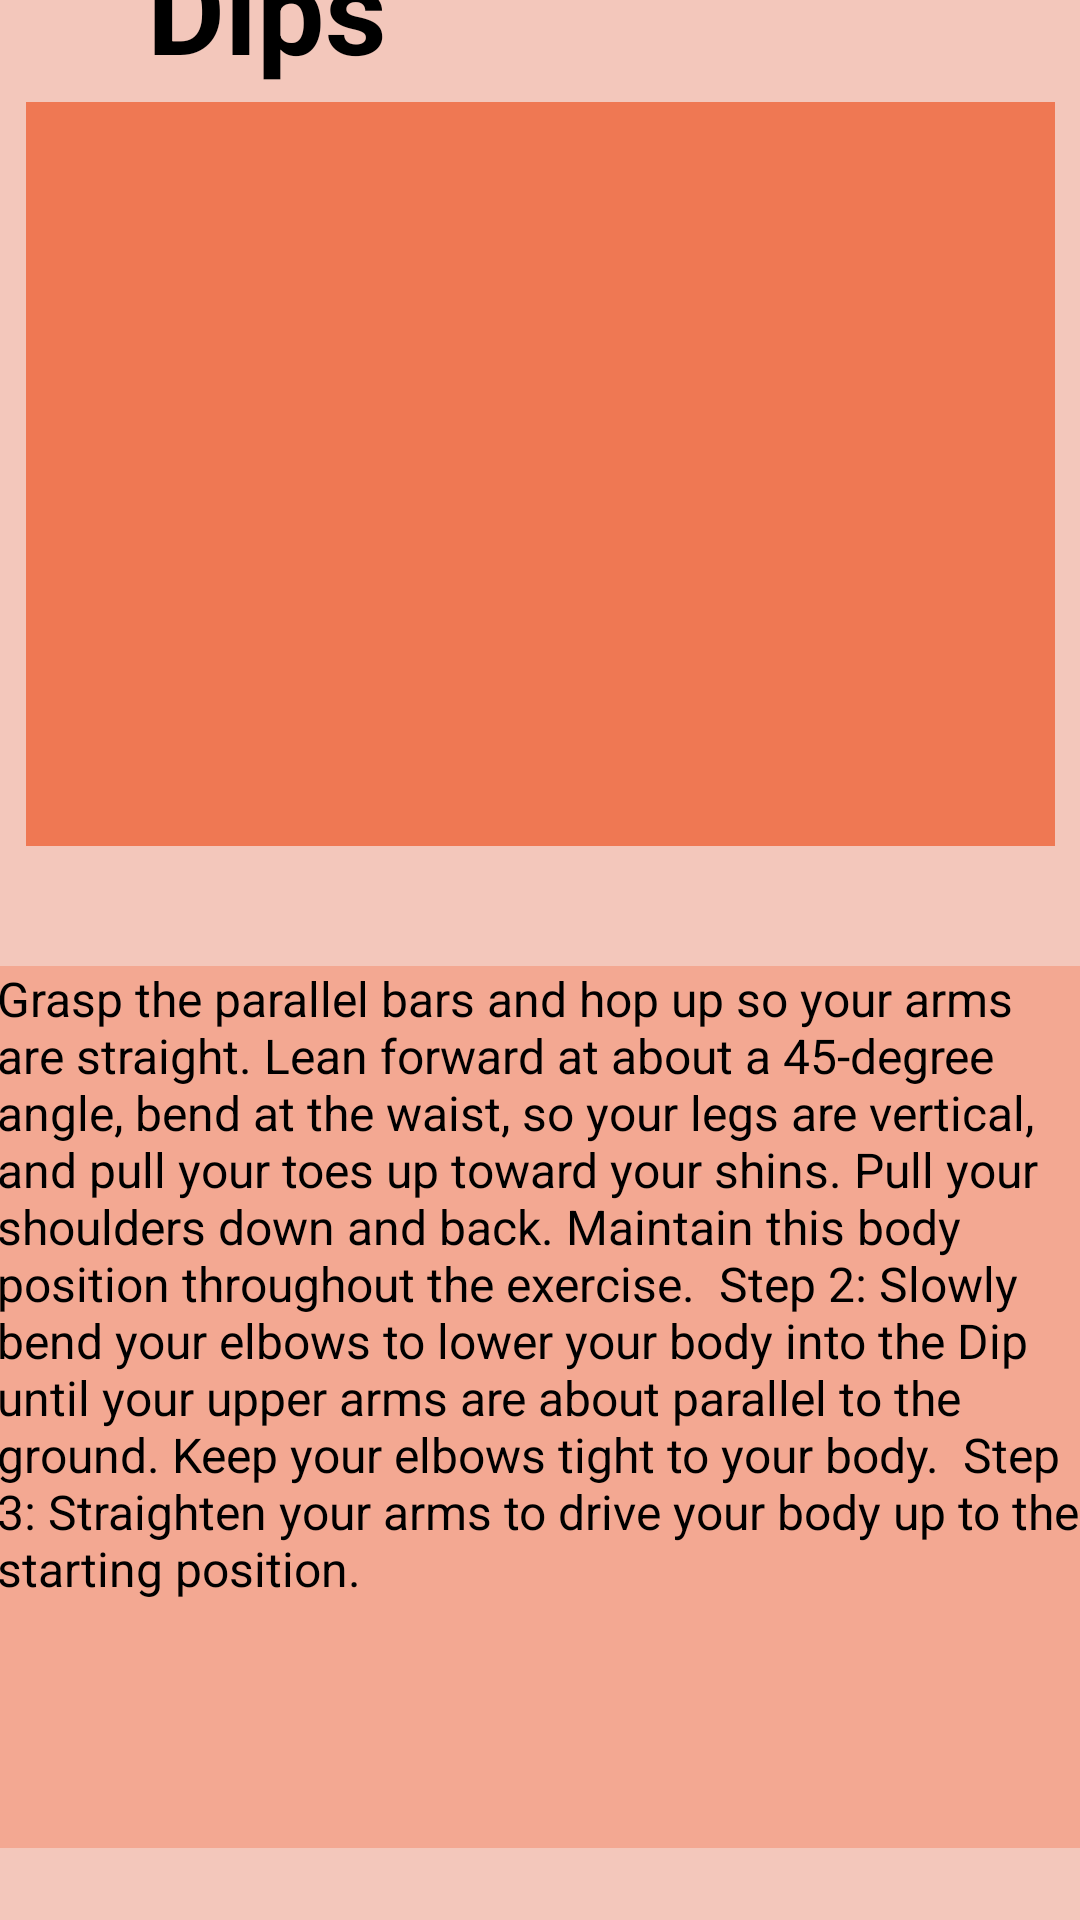

Write the Android layout XML for this screen, with the resource values it uses.
<!-- AndroidManifest.xml: application theme Theme.Fit4LesFireBase -->
<!-- res/layout/dips.xml -->
<?xml version="1.0" encoding="utf-8"?>
<androidx.constraintlayout.widget.ConstraintLayout xmlns:android="http://schemas.android.com/apk/res/android"
    xmlns:app="http://schemas.android.com/apk/res-auto"
    xmlns:tools="http://schemas.android.com/tools"
    android:layout_width="match_parent"
    android:layout_height="match_parent"
    android:background="#F3C7BB">

    <ImageView
        android:id="@+id/imageView4"
        android:layout_width="343dp"
        android:layout_height="248dp"
        android:layout_marginBottom="40dp"
        android:background="#EF7853"
        app:layout_constraintBottom_toTopOf="@+id/textView8"
        app:layout_constraintEnd_toEndOf="parent"
        app:layout_constraintStart_toStartOf="parent"
        app:layout_constraintTop_toTopOf="parent"
        app:layout_constraintVertical_bias="1.0"
        app:srcCompat="@drawable/dips_example" />

    <TextView
        android:id="@+id/textView8"
        android:layout_width="363dp"
        android:layout_height="294dp"
        android:background="#F3A892"
        android:text="Grasp the parallel bars and hop up so your arms are straight. Lean forward at about a 45-degree angle, bend at the waist, so your legs are vertical, and pull your toes up toward your shins. Pull your shoulders down and back. Maintain this body position throughout the exercise.  Step 2: Slowly bend your elbows to lower your body into the Dip until your upper arms are about parallel to the ground. Keep your elbows tight to your body.  Step 3: Straighten your arms to drive your body up to the starting position."
        android:textColor="#000000"
        android:textSize="16sp"
        app:layout_constraintBottom_toBottomOf="parent"
        app:layout_constraintEnd_toEndOf="parent"
        app:layout_constraintStart_toStartOf="parent"
        app:layout_constraintTop_toTopOf="parent"
        app:layout_constraintVertical_bias="0.931" />

    <TextView
        android:id="@+id/textView6"
        android:layout_width="wrap_content"
        android:layout_height="wrap_content"
        android:layout_marginBottom="5dp"
        android:text="Dips"
        android:textColor="#000000"
        android:textSize="40sp"
        android:textStyle="bold"
        app:layout_constraintBottom_toTopOf="@+id/imageView4"
        app:layout_constraintEnd_toEndOf="parent"
        app:layout_constraintHorizontal_bias="0.175"
        app:layout_constraintStart_toStartOf="parent"
        app:layout_constraintTop_toTopOf="parent"
        app:layout_constraintVertical_bias="1.0" />

</androidx.constraintlayout.widget.ConstraintLayout>
<!-- resources referenced by this layout -->
<resources>
  <style name="Theme.Fit4LesFireBase" parent="Theme.MaterialComponents.DayNight.DarkActionBar">
          
          <item name="colorPrimary">@color/purple_500</item>
          <item name="colorPrimaryVariant">@color/purple_700</item>
          <item name="colorOnPrimary">@color/white</item>
          
          <item name="colorSecondary">@color/teal_200</item>
          <item name="colorSecondaryVariant">@color/teal_700</item>
          <item name="colorOnSecondary">@color/black</item>
          
          <item name="android:statusBarColor">?attr/colorPrimaryVariant</item>
          
      </style>
  <!-- not gathered from this repository: default colours our renderer supplied (Android Studio template values) -->
  <color name="purple_500">#FF6200EE</color>
  <color name="purple_700">#FF3700B3</color>
  <color name="teal_200">#FF03DAC5</color>
  <color name="teal_700">#FF018786</color>
  <color name="black">#FF000000</color>
  <color name="white">#FFFFFFFF</color>
</resources>
